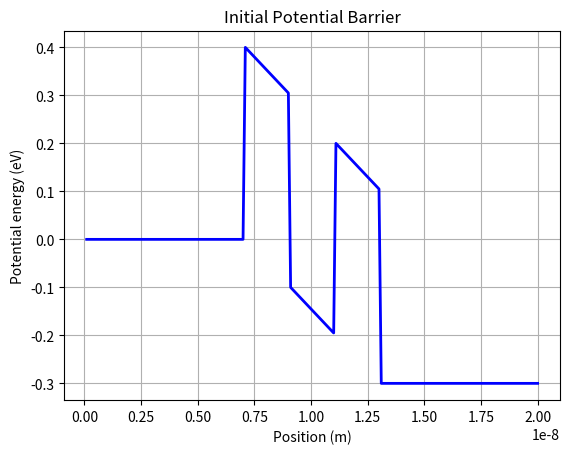
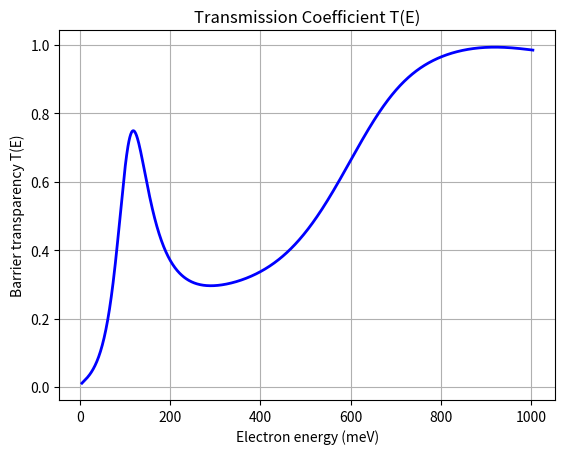

The script that saved these images, in order:
import numpy as np
import matplotlib.pyplot as plt

# ------------------------------------------------------------
# Physical constants
# ------------------------------------------------------------
Dx = 1e-10               # Spatial step (m) 1 Angstrom
L = 2e-8                 # Box length (m)
m = 0.063 * 9.109e-31    # Effective electron mass (kg)
h = 1.054e-34            # Reduced Planck constant (J·s)
qe = 1.6e-19             # Electron charge (C)
Kb = 1.38e-23            # Boltzmann constant (J/K)
T = 298                  # Temperature (K)
Area = 1e-12             # Device cross-sectional area (m^2)

# ------------------------------------------------------------
# Spatial discretization (Grid Setup)
# ------------------------------------------------------------
xpoints = int(np.floor(L / Dx))
x = np.arange(1, xpoints + 1) * Dx
offset = 0.4  # Barrier base height (eV)

# Initial potential barrier
pot = np.zeros(xpoints)
potV = np.zeros(xpoints)
medio = xpoints // 2

# Symmetric barriers
pot[medio - 30:medio - 10] = qe * offset
pot[medio + 10:medio + 30] = qe * offset

# ------------------------------------------------------------
# Constants for Numerov method
# ------------------------------------------------------------
A = (10 * Dx**2) / 12
AA = Dx**2 / 12
numvolts = 100
voltages = np.linspace(0, 1, numvolts)
V = np.zeros(numvolts)
I = np.zeros(numvolts)

Vb = 0.3   # zero voltage applied
dE = 0.001  # Energy increment (eV)
Efc = 0.005 - Vb  # Fermi level (drain)
Efs = 0.005       # Fermi level (source)

# ------------------------------------------------------------
# Adjust potential barrier under applied voltage
# ------------------------------------------------------------
for j in range(xpoints):
    if j > medio + 30:
        potV[j] = -Vb * qe
    elif j >= medio - 30:
        potV[j] = pot[j] + qe * (-Vb / 60) * (j - medio + 30)
    else:
        potV[j] = 0

# ------------------------------------------------------------
# Energy loop
# ------------------------------------------------------------
Ene = np.zeros(1000)
Trans = np.zeros(1000)
current = np.zeros(1000)   # <-- FIXED

for ii in range(1000):
    Ene[ii] = 0.005 + dE * ii  # Electron energy (eV)

    # Wavenumbers for free regions
    kmin = np.sqrt((2 * m * qe * Ene[ii]) / h**2)
    kmas = np.sqrt((2 * m * qe * (Ene[ii] + Vb)) / h**2)  # <-- FIXED

    # Discrete Schrödinger equation
    fun = ((2 * m) / h**2) * (potV - Ene[ii] * qe)

    # Initialize wave function (FON)
    FON = np.zeros(xpoints, dtype=complex)
    FON[-1] = np.exp(1j * kmas * x[-1])
    FON[-2] = np.exp(1j * kmas * x[-2])

    # Numerov integration
    for j in range(xpoints - 3, -1, -1):
        FON[j] = ((2 + A * fun[j + 1]) * FON[j + 1] -
                  (1 - AA * fun[j + 2]) * FON[j + 2]) / (1 - AA * fun[j])

    # Transmission coefficient
    FON1RE = np.real(FON[5])
    DERRE = np.real((FON[6] - FON[5]) / Dx)
    FON1IMAG = np.imag(FON[5])
    DERIMAG = np.imag((FON[6] - FON[5]) / Dx)

    Trans[ii] = 4 * kmas / kmin / ((FON1RE + DERIMAG / kmin)**2 +
                                   (FON1IMAG - DERRE / kmin)**2)

    

# ------------------------------------------------------------
# Plots
# ------------------------------------------------------------

plt.figure(1)
plt.plot(x, potV / qe, 'b', linewidth=2)
plt.xlabel('Position (m)')
plt.ylabel('Potential energy (eV)')
plt.title('Initial Potential Barrier')
plt.grid(True)

plt.figure(2)
plt.plot(Ene * 1000, Trans, 'b', linewidth=2)
plt.xlabel('Electron energy (meV)')
plt.ylabel('Barrier transparency T(E)')
plt.title('Transmission Coefficient T(E)')
plt.grid(True)
